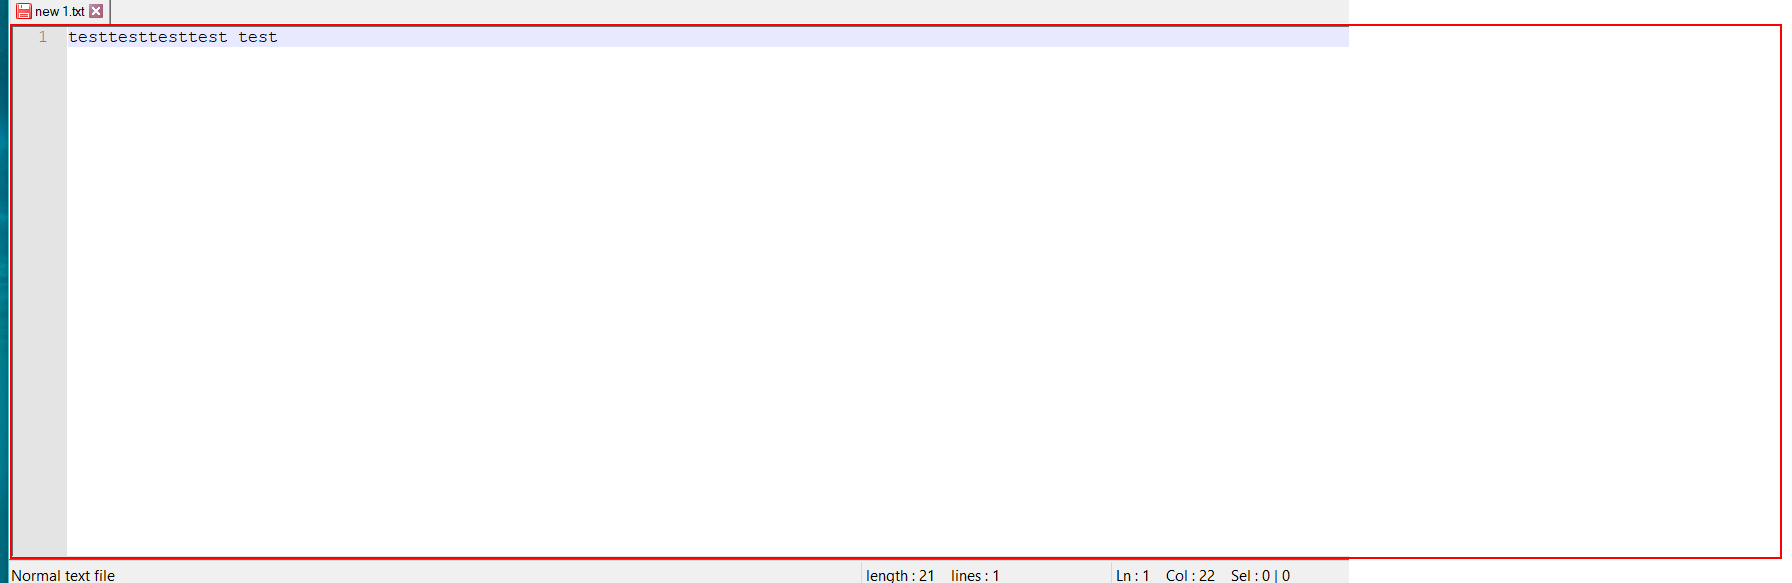
Workflow: RecordingSequence

Step 1: get-text from the element in window '[name redacted]' (notepad++.exe)

Step 2: click on the element in window '[name redacted]' (notepad++.exe) (same screen as step 1)

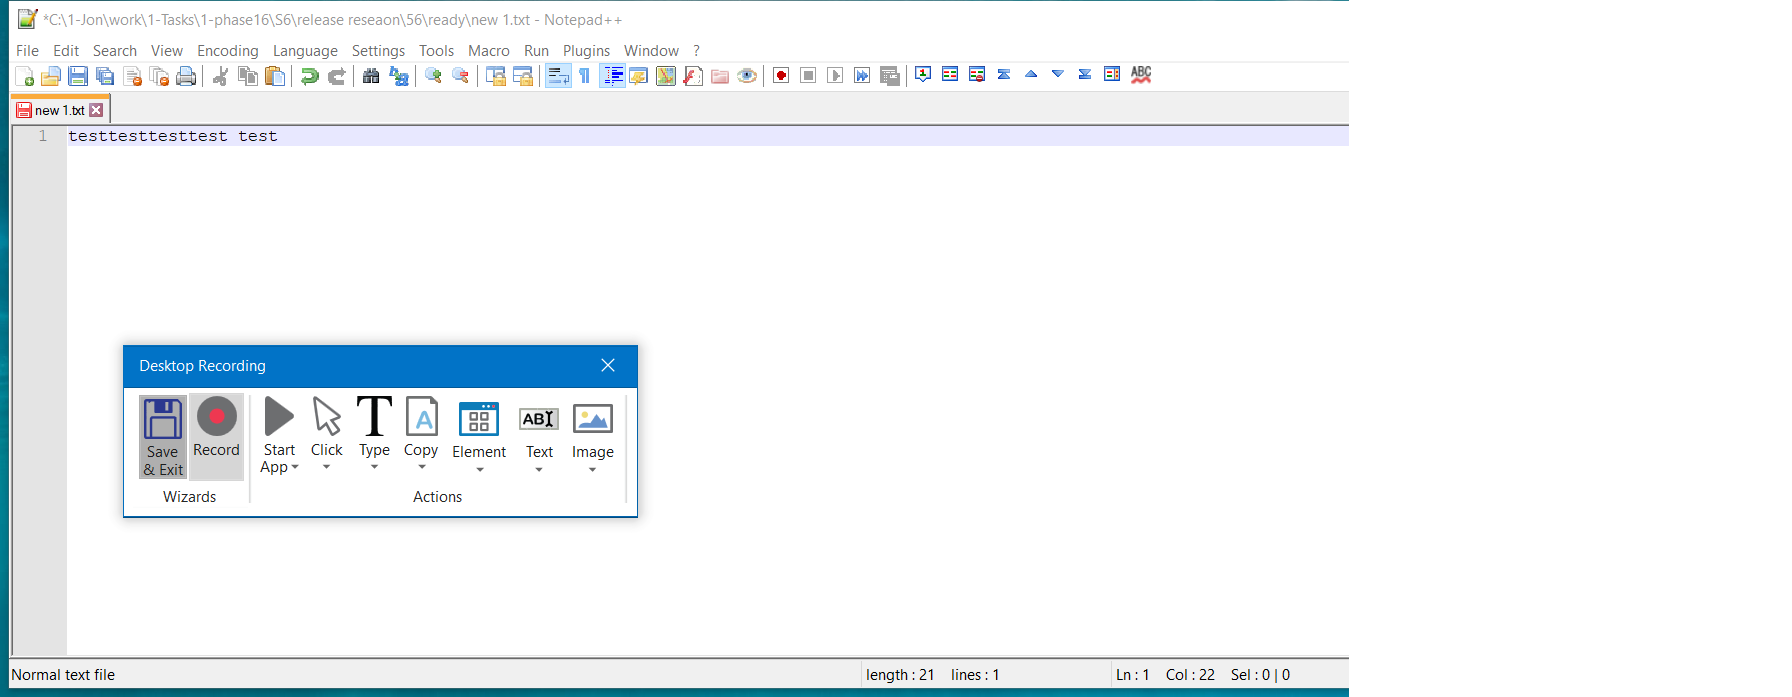
Step 3: Attach Window 'C1 Jonwor Notepad' on the element in window '[name redacted]' (notepad++.exe)

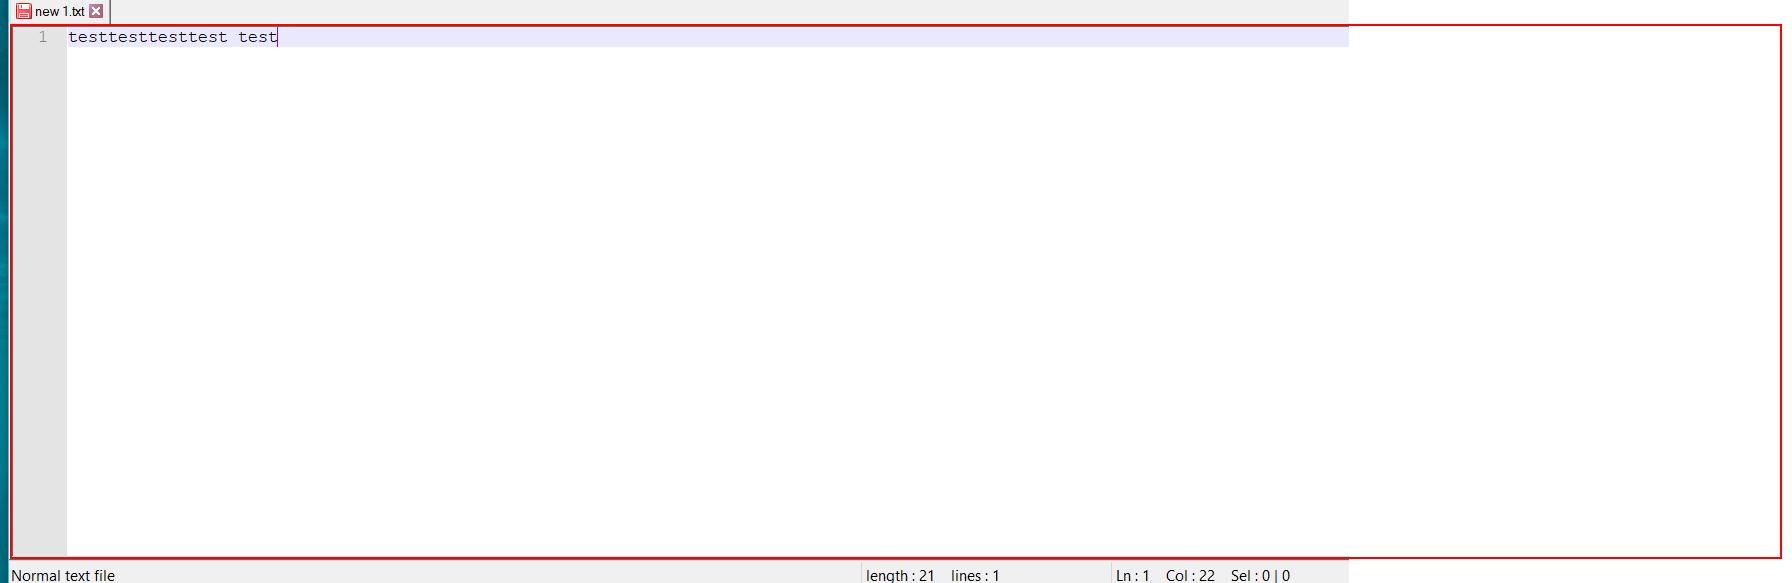
Step 4: click on the element in window 'test test' (repeated 2 times)